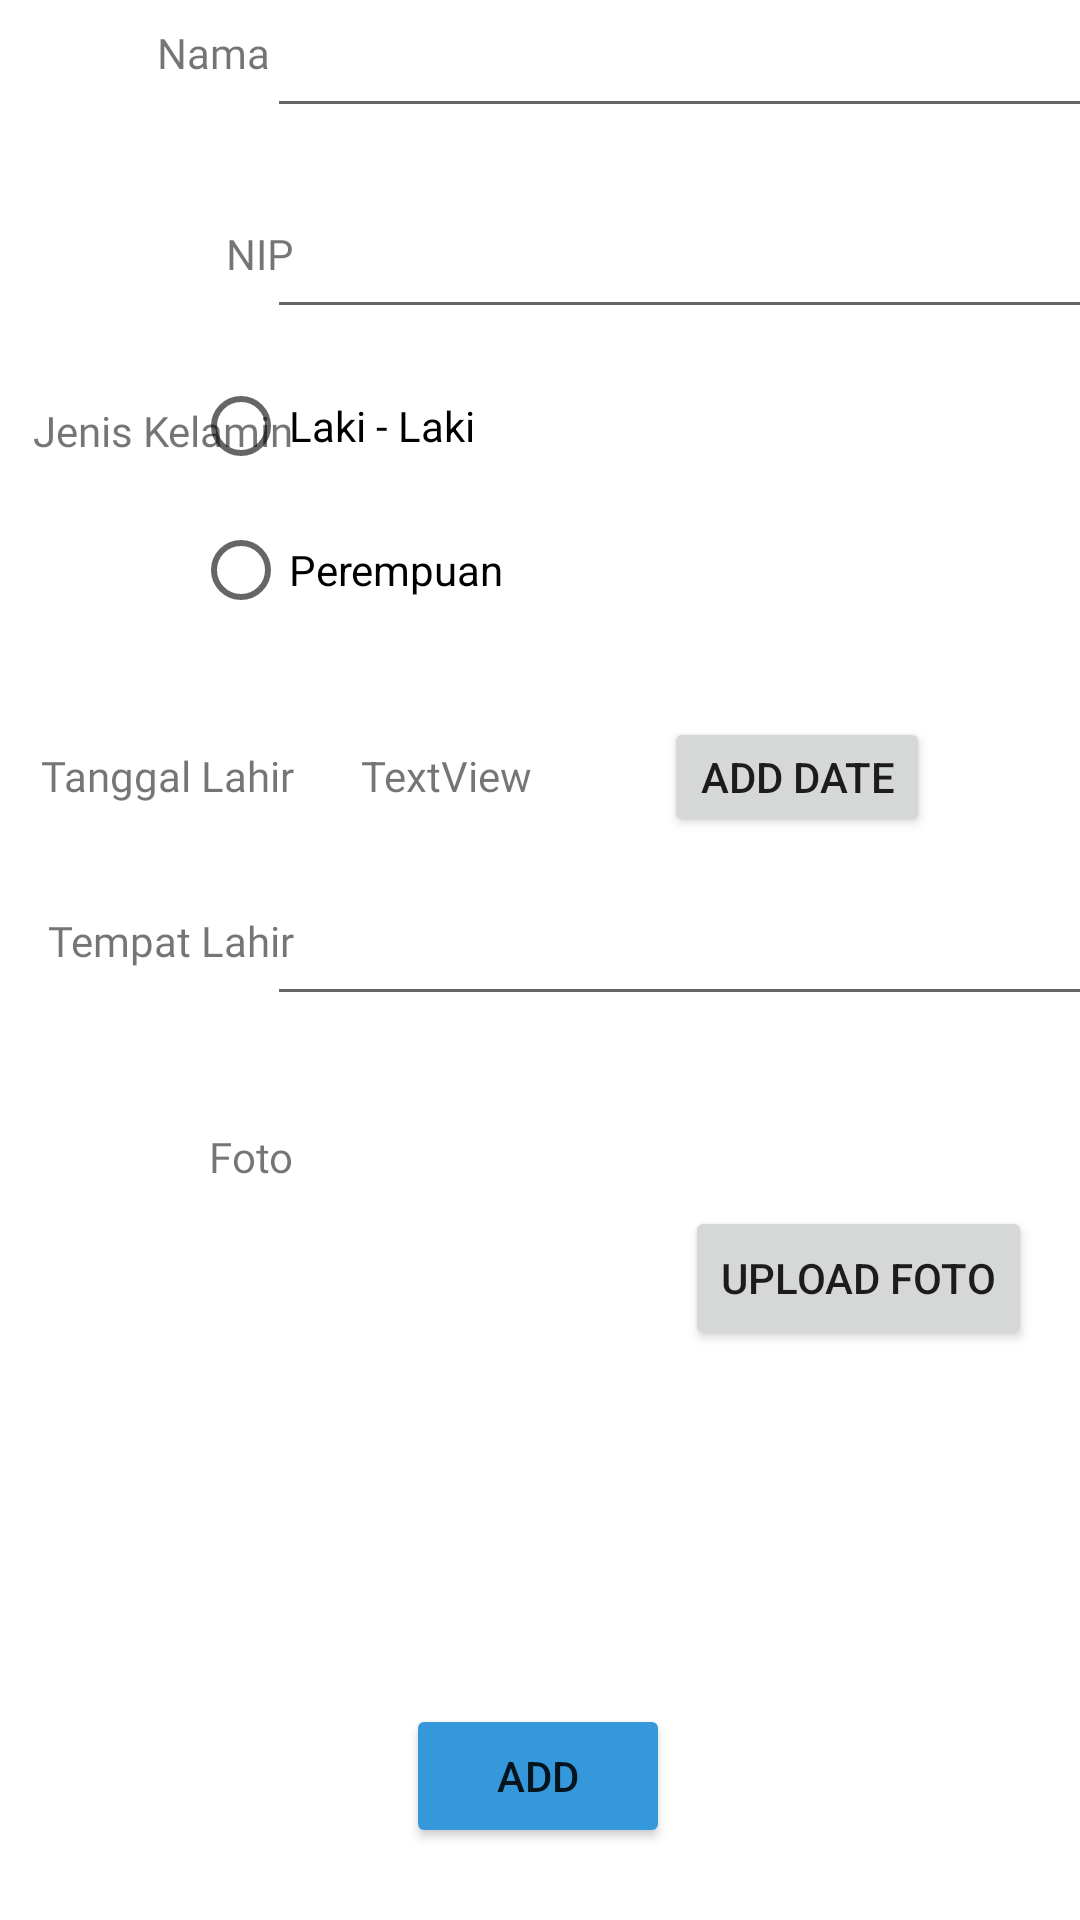

Write the Android layout XML for this screen, with the resource values it uses.
<!-- AndroidManifest.xml: application theme Theme.UJIKOM -->
<!-- res/layout/activity_main.xml -->
<?xml version="1.0" encoding="utf-8"?>
<androidx.constraintlayout.widget.ConstraintLayout xmlns:android="http://schemas.android.com/apk/res/android"
    xmlns:app="http://schemas.android.com/apk/res-auto"
    xmlns:tools="http://schemas.android.com/tools"
    android:layout_width="match_parent"
    android:layout_height="match_parent"
    tools:context=".MainActivity"
    android:background="#FFFFFFFF">

    <TextView
        android:id="@+id/nama"
        android:layout_marginTop="16dp"
        android:layout_width="wrap_content"
        android:layout_height="wrap_content"
        android:text="Nama"
        app:layout_constraintEnd_toStartOf="@+id/guideline"
        tools:layout_editor_absoluteY="80dp"
        android:fontFamily="@font/nexademo_bold"
        android:padding="8dp"/>

    <TextView
        android:id="@+id/NIP"
        android:layout_width="wrap_content"
        android:layout_height="wrap_content"
        android:layout_marginTop="40dp"
        android:text="NIP"
        app:layout_constraintEnd_toStartOf="@+id/guideline"
        app:layout_constraintTop_toBottomOf="@+id/nama"
        android:fontFamily="@font/nexademo_bold"/>

    <TextView
        android:id="@+id/jenisKelamin"
        android:layout_width="wrap_content"
        android:layout_height="wrap_content"
        android:layout_marginTop="40dp"
        android:text="Jenis Kelamin"
        app:layout_constraintEnd_toStartOf="@+id/guideline"
        app:layout_constraintTop_toBottomOf="@+id/NIP"
        android:fontFamily="@font/nexademo_bold"/>

    <TextView
        android:id="@+id/ttl"
        android:layout_width="wrap_content"
        android:layout_height="wrap_content"
        android:layout_marginTop="96dp"
        android:text="Tanggal Lahir"
        app:layout_constraintEnd_toStartOf="@+id/guideline"
        app:layout_constraintTop_toBottomOf="@+id/jenisKelamin"
        android:fontFamily="@font/nexademo_bold"/>

    <TextView
        android:id="@+id/tempatlahir"
        android:layout_width="wrap_content"
        android:layout_height="wrap_content"
        android:layout_marginTop="36dp"
        android:text="Tempat Lahir"
        app:layout_constraintEnd_toStartOf="@+id/guideline"
        app:layout_constraintTop_toBottomOf="@+id/ttl"
        android:fontFamily="@font/nexademo_bold"/>

    <TextView
        android:id="@+id/foto"
        android:layout_width="wrap_content"
        android:layout_height="wrap_content"
        android:layout_marginTop="108dp"
        android:text="Foto"
        app:layout_constraintEnd_toStartOf="@+id/guideline"
        app:layout_constraintTop_toBottomOf="@+id/ttl"
        android:fontFamily="@font/nexademo_bold"/>

    <androidx.constraintlayout.widget.Guideline
        android:id="@+id/guideline"
        android:layout_width="wrap_content"
        android:layout_height="wrap_content"
        android:orientation="vertical"
        app:layout_constraintGuide_begin="98dp" />


    <EditText
        android:id="@+id/editTextTextPersonName2"
        android:layout_width="280dp"
        android:layout_height="50dp"
        android:ems="10"
        android:inputType="textPersonName"
        app:layout_constraintBottom_toBottomOf="@+id/nama"
        app:layout_constraintEnd_toEndOf="parent"
        app:layout_constraintStart_toEndOf="@+id/nama"
        app:layout_constraintTop_toTopOf="@+id/nama" />

    <EditText
        android:id="@+id/editTextTextPersonName3"
        android:layout_width="280dp"
        android:layout_height="50dp"
        android:ems="10"
        android:inputType="textPersonName"
        app:layout_constraintBottom_toBottomOf="@+id/NIP"
        app:layout_constraintEnd_toEndOf="parent"
        app:layout_constraintStart_toEndOf="@+id/NIP"
        app:layout_constraintTop_toTopOf="@+id/NIP" />

    <EditText
        android:id="@+id/pob"
        android:layout_width="280dp"
        android:layout_height="50dp"
        android:ems="10"
        android:inputType="textPersonName"
        app:layout_constraintBottom_toBottomOf="@+id/tempatlahir"
        app:layout_constraintEnd_toEndOf="parent"
        app:layout_constraintStart_toEndOf="@+id/tempatlahir"
        app:layout_constraintTop_toTopOf="@+id/tempatlahir" />


    <RadioGroup
        android:layout_width="wrap_content"
        android:layout_height="wrap_content"
        android:id="@+id/radio"
        android:layout_marginEnd="64dp"
        app:layout_constraintBottom_toBottomOf="@+id/jenisKelamin"
        app:layout_constraintEnd_toEndOf="parent"
        app:layout_constraintTop_toTopOf="@+id/jenisKelamin"
        app:layout_constraintVertical_bias="0.207">

        <RadioButton
            android:id="@+id/radioButton"
            android:layout_width="104dp"
            android:layout_height="wrap_content"
            android:text="Laki - Laki"
            app:layout_constraintBottom_toBottomOf="@+id/jenisKelamin"
            app:layout_constraintEnd_toStartOf="@+id/radioButton2"
            app:layout_constraintHorizontal_bias="0.211"
            app:layout_constraintStart_toEndOf="@+id/jenisKelamin"
            app:layout_constraintTop_toTopOf="@+id/jenisKelamin"
            app:layout_constraintVertical_bias="0.454" />

        <RadioButton
            android:id="@+id/radioButton2"
            android:layout_width="wrap_content"
            android:layout_height="wrap_content"
            android:layout_marginEnd="128dp"
            android:text="Perempuan"
            app:layout_constraintBottom_toBottomOf="@+id/jenisKelamin"
            app:layout_constraintEnd_toEndOf="parent"
            app:layout_constraintTop_toTopOf="@+id/jenisKelamin"
            app:layout_constraintVertical_bias="0.454" />
    </RadioGroup>

    <Button
        android:id="@+id/button"
        android:layout_width="wrap_content"
        android:layout_height="40dp"
        android:layout_marginStart="44dp"
        android:text="Add Date"
        app:layout_constraintBottom_toBottomOf="@+id/dateview"
        app:layout_constraintStart_toEndOf="@+id/dateview"
        app:layout_constraintTop_toTopOf="@+id/dateview"
        app:layout_constraintVertical_bias="0.476" />

    <Button
        android:id="@+id/button2"
        android:layout_width="wrap_content"
        android:layout_height="wrap_content"
        android:layout_marginBottom="24dp"
        android:text="Add"
        android:backgroundTint="#3498db"
        app:layout_constraintBottom_toBottomOf="parent"
        app:layout_constraintEnd_toEndOf="parent"
        app:layout_constraintHorizontal_bias="0.498"
        app:layout_constraintStart_toStartOf="parent" />

    <ImageView
        android:id="@+id/imageView"
        android:layout_width="100dp"
        android:layout_height="100dp"
        app:layout_constraintEnd_toStartOf="@+id/button3"
        app:layout_constraintStart_toStartOf="@+id/guideline"
        app:layout_constraintTop_toTopOf="@+id/foto"
        tools:srcCompat="@tools:sample/avatars" />

    <Button
        android:id="@+id/button3"
        android:layout_width="wrap_content"
        android:layout_height="wrap_content"
        android:layout_marginEnd="16dp"
        android:text="Upload Foto"
        app:layout_constraintBottom_toBottomOf="@+id/imageView"
        app:layout_constraintEnd_toEndOf="parent"
        app:layout_constraintTop_toTopOf="@+id/imageView" />

    <TextView
        android:id="@+id/dateview"
        android:layout_width="wrap_content"
        android:layout_height="wrap_content"
        android:text="TextView"
        app:layout_constraintBottom_toBottomOf="@+id/ttl"
        app:layout_constraintEnd_toEndOf="parent"
        app:layout_constraintHorizontal_bias="0.109"
        app:layout_constraintStart_toStartOf="@+id/guideline"
        app:layout_constraintTop_toTopOf="@+id/ttl"
        app:layout_constraintVertical_bias="0.0" />


</androidx.constraintlayout.widget.ConstraintLayout>
<!-- resources referenced by this layout -->
<resources>
  <style name="Theme.UJIKOM" parent="Theme.MaterialComponents.DayNight.DarkActionBar">
          
          <item name="colorPrimary">@color/purple_500</item>
          <item name="colorPrimaryVariant">@color/purple_700</item>
          <item name="colorOnPrimary">@color/white</item>
          
          <item name="colorSecondary">@color/teal_200</item>
          <item name="colorSecondaryVariant">@color/teal_700</item>
          <item name="colorOnSecondary">@color/black</item>
          
          <item name="android:statusBarColor" tools:targetApi="l">?attr/colorPrimaryVariant</item>
          
      </style>
  <color name="purple_500">#FF0077b6</color>
  <color name="purple_700">#FF00b4d8</color>
  <color name="white">#FFFFFFFF</color>
  <color name="teal_200">#FF90e0ef</color>
  <color name="teal_700">#FFcaf0f8</color>
  <color name="black">#FF000000</color>
</resources>
